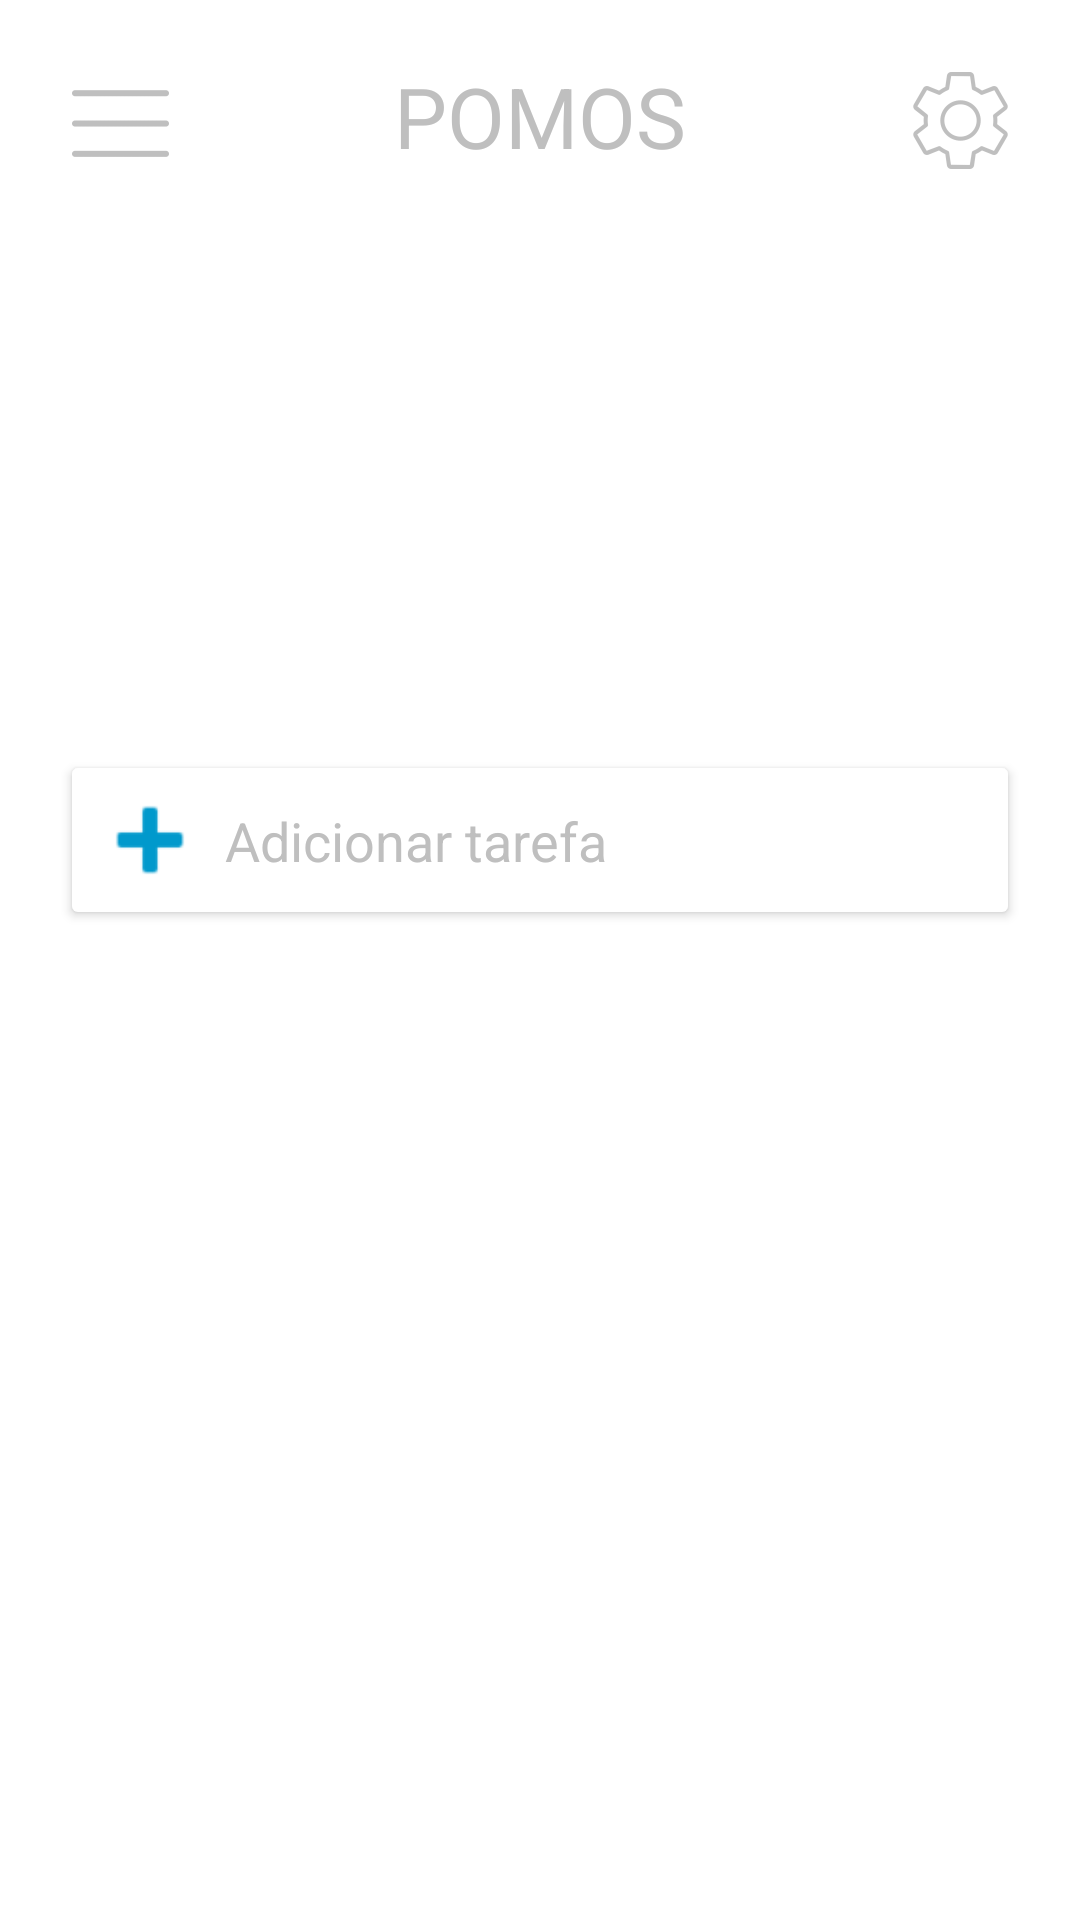

Android layout source for this screen:
<!-- AndroidManifest.xml: application theme Theme.Pomos -->
<!-- res/layout/activity_main.xml -->
<?xml version="1.0" encoding="utf-8"?>
<androidx.constraintlayout.widget.ConstraintLayout xmlns:android="http://schemas.android.com/apk/res/android"
    xmlns:app="http://schemas.android.com/apk/res-auto"
    xmlns:tools="http://schemas.android.com/tools"
    android:layout_width="match_parent"
    android:layout_height="match_parent">

    <ImageButton
        android:layout_width="40dp"
        android:layout_height="40dp"
        android:layout_marginStart="20dp"
        android:layout_marginTop="20dp"
        android:background="@color/white"
        android:clickable="true"
        android:src="@mipmap/menu_foreground"
        app:layout_constraintStart_toStartOf="parent"
        app:layout_constraintTop_toTopOf="parent"
        app:tint="@color/grey">
    </ImageButton>
    <TextView
        android:layout_width="wrap_content"
        android:layout_height="wrap_content"
        android:layout_marginTop="20dp"
        app:layout_constraintTop_toTopOf="parent"
        app:layout_constraintStart_toStartOf="parent"
        app:layout_constraintEnd_toEndOf="parent"
        android:layout_gravity="center_horizontal"
        android:textColor="@color/grey"
        android:text="POMOS"
        android:textSize="28sp">
    </TextView>
    <ImageButton
        android:clickable="true"
        android:layout_width="40dp"
        android:layout_height="40dp"
        android:layout_marginTop="20dp"
        android:layout_marginEnd="20dp"
        android:background="@color/white"
        android:src="@mipmap/settings_foreground"
        app:layout_constraintEnd_toEndOf="parent"
        app:layout_constraintTop_toTopOf="parent"
        app:tint="@color/grey">
    </ImageButton>


    <Button
        android:backgroundTint="@color/white"
        android:textColor="@color/grey"
        android:id="@+id/button_1"
        android:layout_width="match_parent"
        android:layout_height="60dp"
        android:layout_marginTop="250dp"
        android:layout_marginEnd="20dp"
        android:layout_marginStart="20dp"
        android:elevation="1dp"
        app:layout_constraintStart_toStartOf="parent"
        app:layout_constraintEnd_toEndOf="parent"
        app:layout_constraintTop_toTopOf="parent"
        app:cornerRadius="50dp">
    </Button>
    <ImageView
        android:contentDescription="@string/add_tarefa"
        android:clickable="true"
        android:id="@+id/imageview"
        android:layout_width="40dp"
        android:layout_height="40dp"
        android:layout_marginStart="10dp"
        android:layout_marginTop="10dp"
        android:backgroundTint="@color/white"
        android:elevation="10dp"
        android:src="@android:drawable/ic_input_add"
        app:layout_constraintStart_toStartOf="@id/button_1"
        app:layout_constraintTop_toTopOf="@id/button_1"
        app:tint="@color/holo_blue_dark">
    </ImageView>
    <TextView
        android:layout_width="wrap_content"
        android:layout_height="wrap_content"
        android:layout_marginTop="10dp"
        android:layout_marginBottom="10dp"
        android:layout_marginStart="5dp"
        app:layout_constraintBottom_toBottomOf="@id/button_1"
        app:layout_constraintTop_toTopOf="@id/button_1"
        app:layout_constraintStart_toEndOf="@id/imageview"
        android:text="@string/add_tarefa"
        android:elevation="10dp"
        android:textColor="@color/grey"
        android:textSize="18sp">
    </TextView>
    <androidx.recyclerview.widget.RecyclerView
        app:layout_constraintTop_toBottomOf="@id/button_1"
        app:layout_constraintStart_toStartOf="parent"
        app:layout_constraintEnd_toEndOf="parent"
        android:layout_marginTop="20dp"
        android:layout_marginStart="15dp"
        android:layout_marginEnd="15dp"
        android:layout_width="match_parent"
        android:layout_height="wrap_content">

    </androidx.recyclerview.widget.RecyclerView>


</androidx.constraintlayout.widget.ConstraintLayout>
<!-- resources referenced by this layout -->
<resources>
  <color name="grey">#BFBFBF</color>
  <color name="holo_blue_dark">@android:color/holo_blue_dark</color>
  <color name="white">#FFFFFFFF</color>
  <!-- mipmap menu_foreground: png bitmap (mipmap-hdpi, 323 bytes) -->
  <!-- mipmap settings_foreground: png bitmap (mipmap-hdpi, 1633 bytes) -->
  <string name="add_tarefa">Adicionar tarefa</string>
  <style name="Theme.Pomos" parent="Theme.MaterialComponents.DayNight.NoActionBar">
          
          <item name="colorPrimary">@color/black</item>
          <item name="colorPrimaryVariant">@color/grey</item>
          <item name="colorOnPrimary">@color/white</item>
          
          <item name="colorSecondary">@color/teal_200</item>
          <item name="colorSecondaryVariant">@color/teal_700</item>
          <item name="colorOnSecondary">@color/black</item>
          
          <item name="android:statusBarColor" tools:targetApi="l">?attr/colorPrimaryVariant</item>
          
      </style>
  <color name="black">#FF000000</color>
  <color name="teal_200">#FF03DAC5</color>
  <color name="teal_700">#FF018786</color>
</resources>
